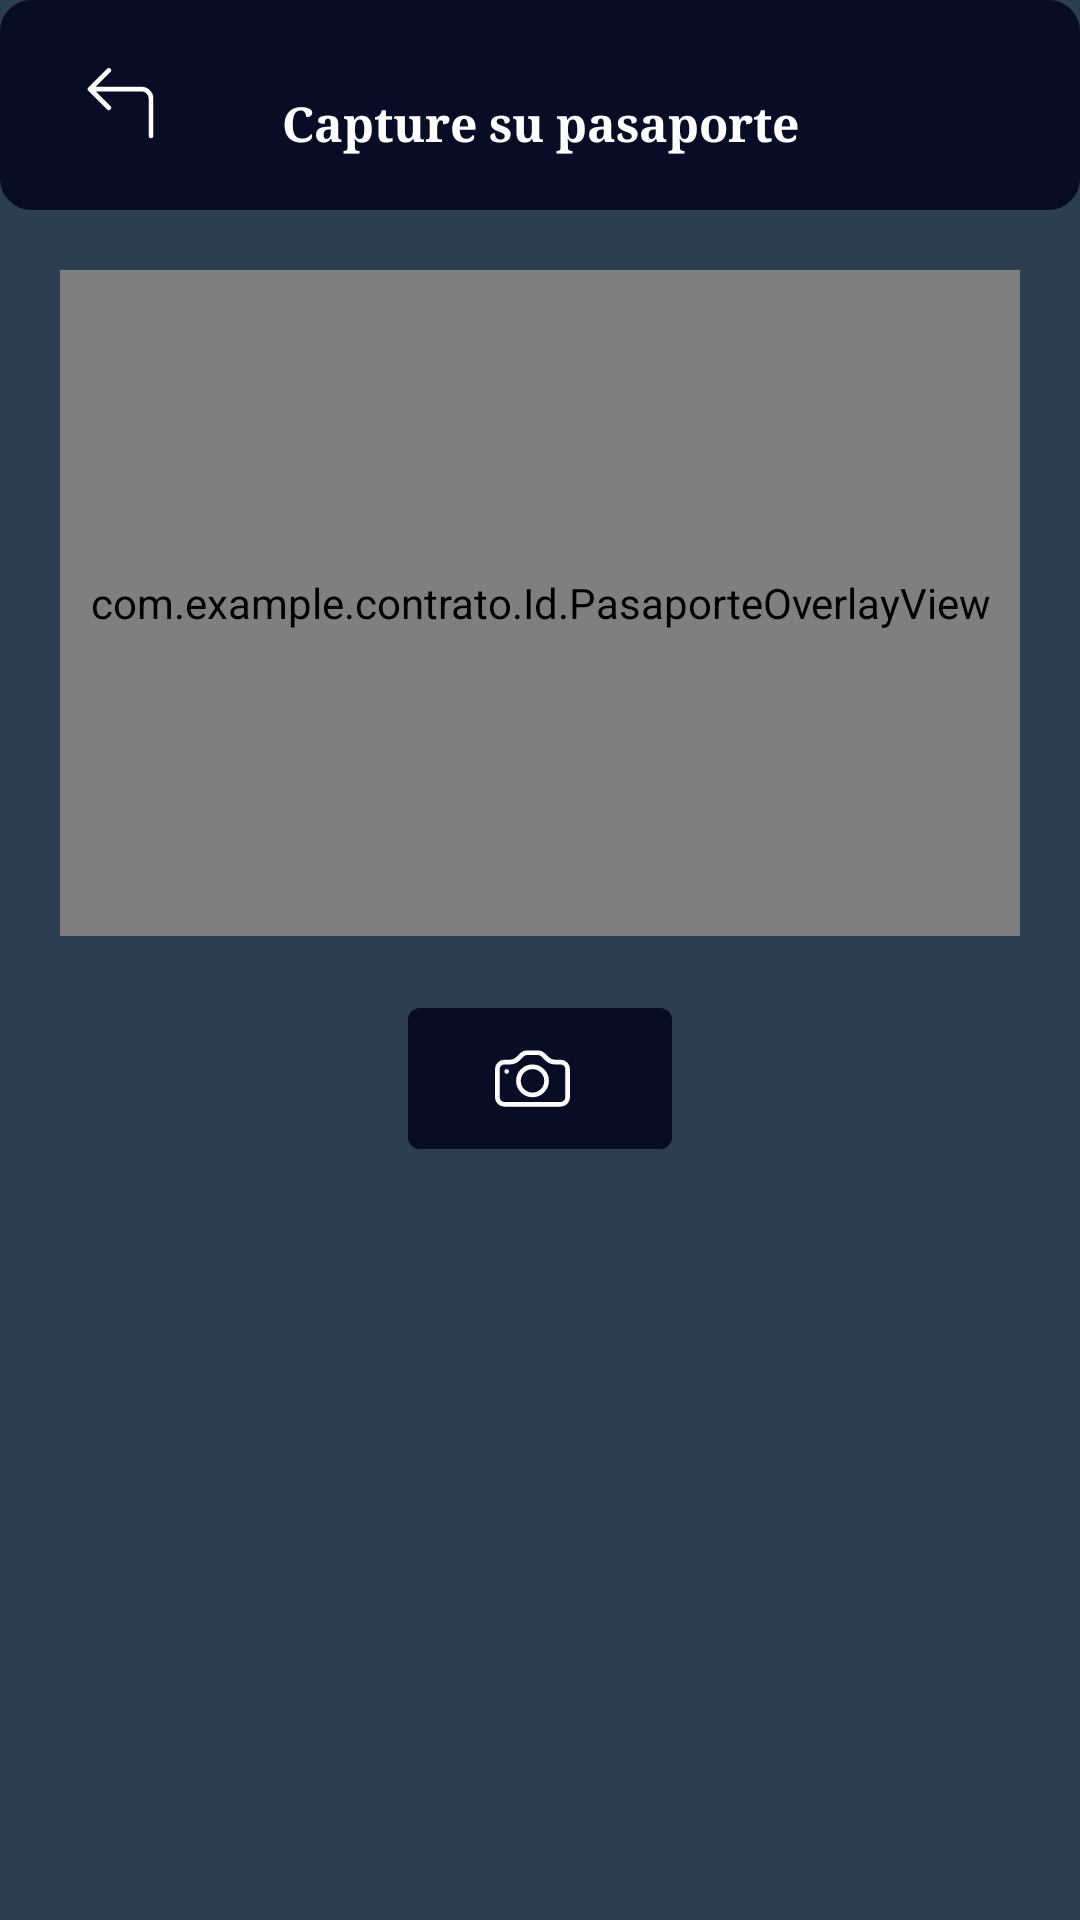

The Android layout XML behind this screen, and the referenced resources:
<!-- AndroidManifest.xml: application theme Theme.Contrato -->
<!-- res/layout/fragment_pasaporte.xml -->
<?xml version="1.0" encoding="utf-8"?>
<androidx.constraintlayout.widget.ConstraintLayout
    xmlns:android="http://schemas.android.com/apk/res/android"
    xmlns:app="http://schemas.android.com/apk/res-auto"
    xmlns:tools="http://schemas.android.com/tools"
    android:layout_width="match_parent"
    android:layout_height="match_parent">


    <LinearLayout

        android:layout_width="match_parent"
        android:layout_height="match_parent"
        android:background="@color/pacificagris"
        android:orientation="vertical"
        tools:layout_editor_absoluteX="0dp"
        tools:layout_editor_absoluteY="0dp">


        

        <LinearLayout

            android:layout_width="match_parent"
            android:layout_height="wrap_content"
            android:background="@drawable/rounded">


            <ImageButton

                android:id="@+id/btnRegresaTitulares2"
                android:layout_width="40dp"
                android:layout_height="50dp"
                android:layout_marginStart="10dp"
                android:backgroundTint="@color/pacificaazul"
                android:padding="15dp"
                app:srcCompat="@drawable/ic_regresar_firma"
                app:tint="@color/white" />


            <TextView

                android:layout_width="match_parent"
                android:layout_height="wrap_content"
                android:layout_marginTop="20dp"
                android:layout_marginEnd="50dp"
                android:background="@color/pacificaazul"
                android:fontFamily="serif"
                android:gravity="center"
                android:text="@string/capturepasaporte"
                android:textColor="@color/white"
                android:textSize="16sp"
                android:textStyle="bold" />


        </LinearLayout>
        

        <LinearLayout

            android:layout_width="match_parent"
            android:layout_height="wrap_content"
            android:layout_marginTop="20dp"
            android:gravity="center"
            android:orientation="horizontal">

            <FrameLayout

                android:layout_width="320dp"
                android:layout_height="222dp">


                <androidx.camera.view.PreviewView

                    android:id="@+id/PVpasaporte"
                    android:layout_width="match_parent"
                    android:layout_height="match_parent"
                    android:background="@drawable/bg_card" />

                <com.example.contrato.Id.PasaporteOverlayView

                    android:id="@+id/overlay3"
                    android:layout_width="match_parent"
                    android:layout_height="match_parent" />

                <ImageView
                    android:id="@+id/imgPasaporte"
                    android:layout_width="match_parent"
                    android:layout_height="222dp"
                    android:scaleType="fitCenter"
                    android:visibility="gone" />

            </FrameLayout>


        </LinearLayout>


        

        <LinearLayout

            android:layout_width="match_parent"
            android:layout_height="wrap_content"
            android:layout_marginTop="20dp"
            android:gravity="center"
            android:orientation="horizontal">



            <com.google.android.material.button.MaterialButton

                android:id="@+id/btnPasaporte"

                android:layout_width="wrap_content"
                android:layout_height="55dp"
                android:backgroundTint="@color/pacificaazul"
                android:textAllCaps="false"
                android:textColor="@color/white"
                android:textSize="13sp"
                app:cornerRadius="4dp"

                app:icon="@drawable/ic_camara"

                app:iconGravity="textStart"
                app:iconPadding="5dp"
                app:iconSize="25dp"
                app:iconTint="@color/white" />


        </LinearLayout>


    </LinearLayout>


</androidx.constraintlayout.widget.ConstraintLayout>
<!-- resources referenced by this layout -->
<resources>
  <color name="pacificaazul">#080C24</color>
  <color name="pacificagris">#2C3E50</color>
  <color name="white">#FFFFFFFF</color>
  <!-- drawable bg_card (drawable) -->
  <shape xmlns:android="http://schemas.android.com/apk/res/android">
      <solid android:color="@color/surface"/>
      <corners android:radius="16dp"/>
      <stroke android:width="1dp" android:color="@color/border"/>
  </shape>
  <!-- drawable ic_camara (drawable) -->
  <vector xmlns:android="http://schemas.android.com/apk/res/android"
      android:width="30dp"
      android:height="30dp"
      android:viewportWidth="16"
      android:viewportHeight="16">
    <path
        android:pathData="M15,12a1,1 0,0 1,-1 1H2a1,1 0,0 1,-1 -1V6a1,1 0,0 1,1 -1h1.172a3,3 0,0 0,2.12 -0.879l0.83,-0.828A1,1 0,0 1,6.827 3h2.344a1,1 0,0 1,0.707 0.293l0.828,0.828A3,3 0,0 0,12.828 5H14a1,1 0,0 1,1 1zM2,4a2,2 0,0 0,-2 2v6a2,2 0,0 0,2 2h12a2,2 0,0 0,2 -2V6a2,2 0,0 0,-2 -2h-1.172a2,2 0,0 1,-1.414 -0.586l-0.828,-0.828A2,2 0,0 0,9.172 2H6.828a2,2 0,0 0,-1.414 0.586l-0.828,0.828A2,2 0,0 1,3.172 4z"
        android:fillColor="@color/white"/>
    <path
        android:pathData="M8,11a2.5,2.5 0,1 1,0 -5,2.5 2.5,0 0,1 0,5m0,1a3.5,3.5 0,1 0,0 -7,3.5 3.5,0 0,0 0,7M3,6.5a0.5,0.5 0,1 1,-1 0,0.5 0.5,0 0,1 1,0"
        android:fillColor="@color/white"/>
  </vector>
  <!-- drawable ic_regresar_firma (drawable) -->
  <vector xmlns:android="http://schemas.android.com/apk/res/android"
      android:width="25dp"
      android:height="25dp"
      android:viewportWidth="16"
      android:viewportHeight="16">
    <path
        android:pathData="M1.146,4.854a0.5,0.5 0,0 1,0 -0.708l4,-4a0.5,0.5 0,1 1,0.708 0.708L2.707,4H12.5A2.5,2.5 0,0 1,15 6.5v8a0.5,0.5 0,0 1,-1 0v-8A1.5,1.5 0,0 0,12.5 5H2.707l3.147,3.146a0.5,0.5 0,1 1,-0.708 0.708z"
        android:fillColor="@color/black"
        android:fillType="evenOdd"/>
  </vector>
  <!-- drawable rounded (drawable) -->
  <?xml version="1.0" encoding="utf-8"?>
  <shape xmlns:android="http://schemas.android.com/apk/res/android"
      android:shape="rectangle">
      <solid android:color="#080C24" />
      <stroke
          android:width="1dp"
          android:color="#080C24" />
      <corners android:radius="10dp" />
      <padding
          android:left="10dp"
          android:top="10dp"
          android:right="10dp"
          android:bottom="10dp" />
  </shape>
  <string name="capturepasaporte">Capture su pasaporte</string>
  <style name="Theme.Contrato" parent="Theme.Material3.DayNight.NoActionBar">
          
          <item name="colorPrimary">@color/pacificaazul</item>
          <item name="colorOnPrimary">@color/white</item>
          
          <item name="colorSecondaryVariant">@color/teal_700</item>
          <item name="colorOnSecondary">@color/black</item>
  
      </style>
  <color name="surface">#FFFFFF</color>
  <color name="border">#E2E8F0</color>
  <color name="black">#FF000000</color>
  <color name="teal_700">#FF018786</color>
</resources>
